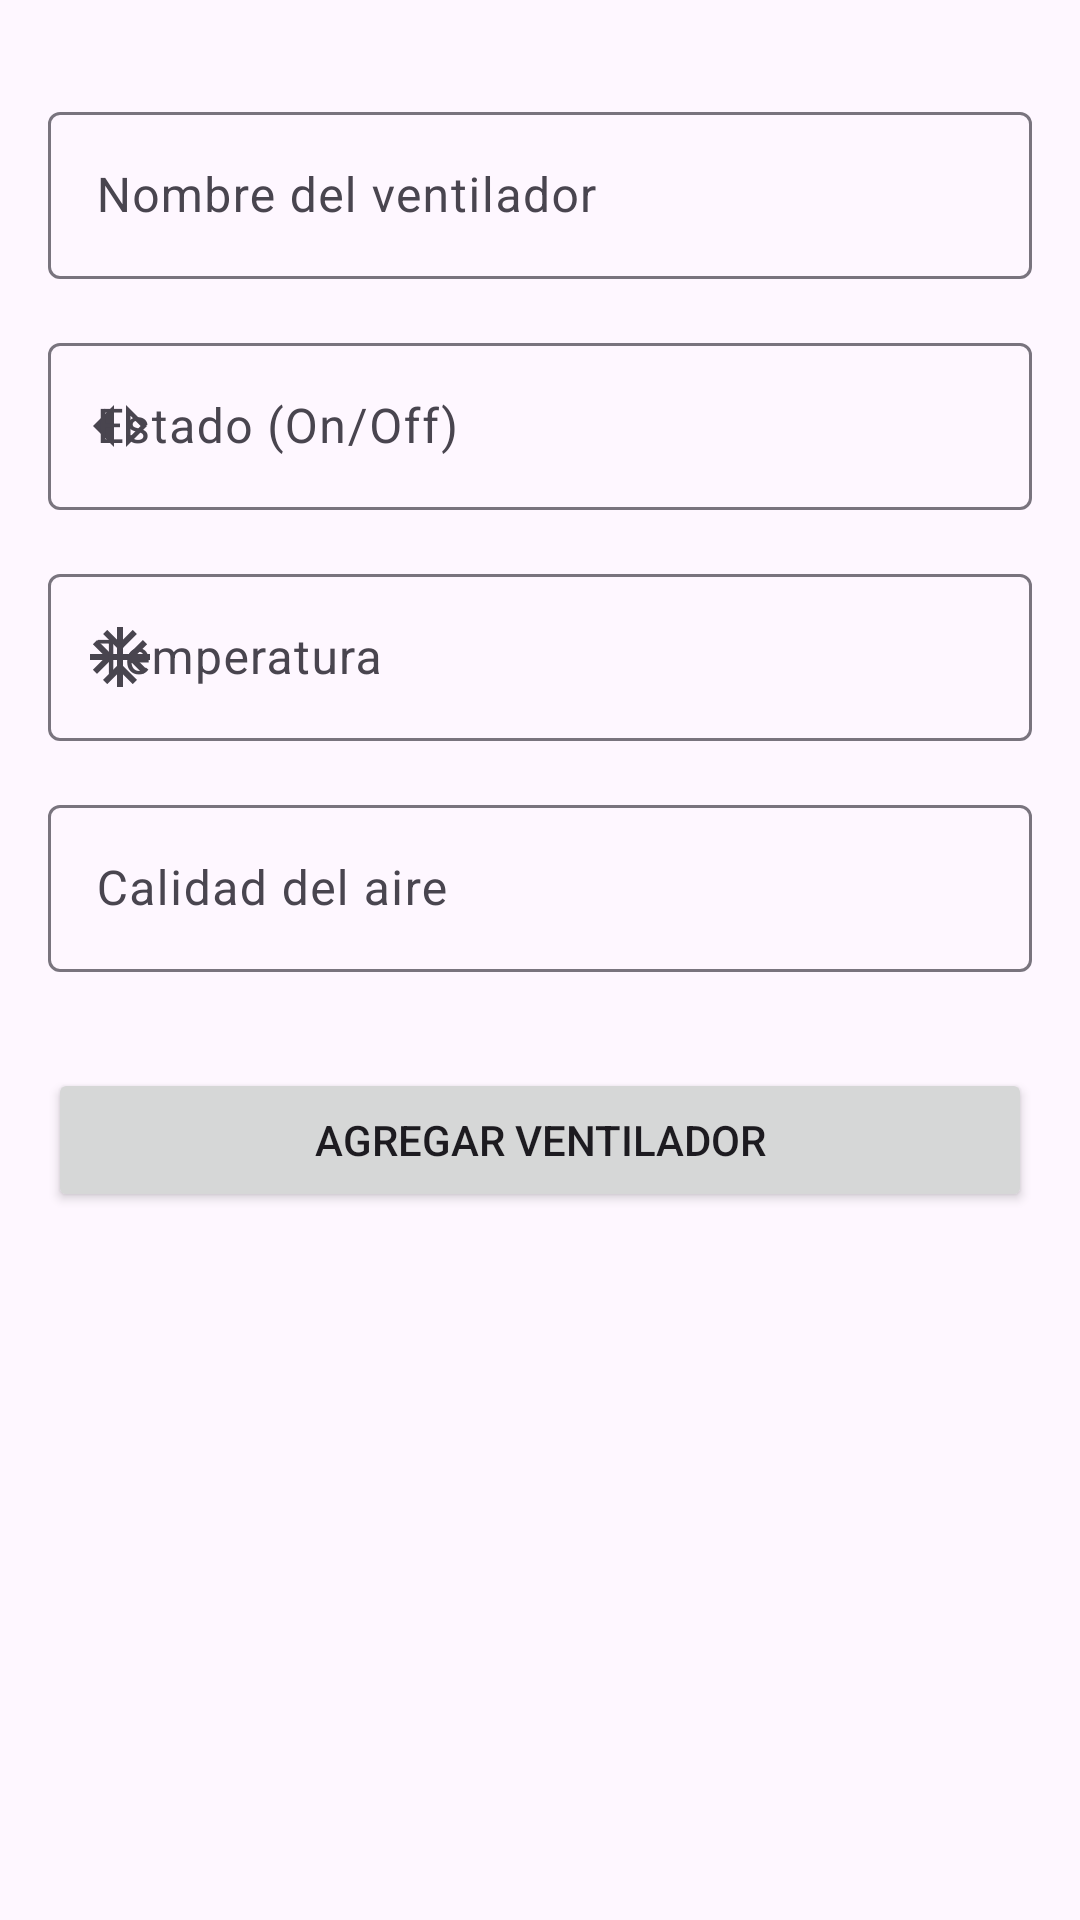

The Android layout XML behind this screen, and the referenced resources:
<!-- AndroidManifest.xml: application theme Theme.VentilationControl -->
<!-- res/layout/activity_add_ventilator.xml -->
<?xml version="1.0" encoding="utf-8"?>
<LinearLayout xmlns:android="http://schemas.android.com/apk/res/android"
    android:layout_width="match_parent"
    android:layout_height="match_parent"
    xmlns:app="http://schemas.android.com/apk/res-auto"
    android:orientation="vertical"
    android:padding="16dp">


    <com.google.android.material.textfield.TextInputLayout
        android:id="@+id/tilNombre"
        android:layout_width="match_parent"
        android:layout_height="wrap_content"
        android:layout_marginTop="16dp"
        app:startIconDrawable="@drawable/ic_name"
        app:hintEnabled="true"
        android:hint="Nombre del ventilador">

    <com.google.android.material.textfield.TextInputEditText
        android:id="@+id/etNombre"
        android:layout_width="match_parent"
        android:layout_height="wrap_content"
        android:inputType="text"
        />
</com.google.android.material.textfield.TextInputLayout>


<com.google.android.material.textfield.TextInputLayout
android:id="@+id/tilEstado"
android:layout_width="match_parent"
android:layout_height="wrap_content"
android:layout_marginTop="16dp"
    app:startIconDrawable="@drawable/ic_onoff"
    app:hintEnabled="true"
    android:hint="Estado (On/Off)">

<com.google.android.material.textfield.TextInputEditText
android:id="@+id/etEstado"
android:layout_width="match_parent"
android:layout_height="wrap_content"
android:inputType="text"
 />
    </com.google.android.material.textfield.TextInputLayout>


<com.google.android.material.textfield.TextInputLayout
android:id="@+id/tilTemperatura"
android:layout_width="match_parent"
android:layout_height="wrap_content"
android:layout_marginTop="16dp"
    app:startIconDrawable="@drawable/ic_temp"
    app:hintEnabled="true"
    android:hint="Temperatura">

<com.google.android.material.textfield.TextInputEditText
android:id="@+id/etTemperatura"
android:layout_width="match_parent"
android:layout_height="wrap_content"
android:inputType="numberDecimal"
 />
    </com.google.android.material.textfield.TextInputLayout>


<com.google.android.material.textfield.TextInputLayout
android:id="@+id/tilCalidadAire"
android:layout_width="match_parent"
android:layout_height="wrap_content"
android:layout_marginTop="16dp"
    app:startIconDrawable="@drawable/ic_air"
    app:hintEnabled="true"
    android:hint="Calidad del aire">

<com.google.android.material.textfield.TextInputEditText
android:id="@+id/etCalidadAire"
android:layout_width="match_parent"
android:layout_height="wrap_content"
android:inputType="text"
 />
    </com.google.android.material.textfield.TextInputLayout>


<Button
android:id="@+id/btnAgregarVentilador"
android:layout_width="match_parent"
android:layout_height="wrap_content"
android:text="Agregar Ventilador"
    android:layout_marginTop="32dp"
    android:padding="12dp" />
</LinearLayout>
<!-- resources referenced by this layout -->
<resources>
  <!-- drawable ic_onoff (drawable) -->
  <vector xmlns:android="http://schemas.android.com/apk/res/android" android:height="24dp" android:tint="#FFFFFF" android:viewportHeight="24" android:viewportWidth="24" android:width="24dp">
        
      <path android:fillColor="@android:color/white" android:pathData="M15.5,15.38V8.62L18.88,12L15.5,15.38M14,19l7,-7l-7,-7V19L14,19zM10,19V5l-7,7L10,19z"/>
      
  </vector>
  <!-- drawable ic_temp (drawable) -->
  <vector xmlns:android="http://schemas.android.com/apk/res/android" android:height="24dp" android:tint="#FFFFFF" android:viewportHeight="24" android:viewportWidth="24" android:width="24dp">
        
      <path android:fillColor="@android:color/white" android:pathData="M22,11h-4.17l3.24,-3.24 -1.41,-1.42L15,11h-2V9l4.66,-4.66 -1.42,-1.41L13,6.17V2h-2v4.17L7.76,2.93 6.34,4.34 11,9v2H9L4.34,6.34 2.93,7.76 6.17,11H2v2h4.17l-3.24,3.24 1.41,1.42L9,13h2v2l-4.66,4.66 1.42,1.41L11,17.83V22h2v-4.17l3.24,3.24 1.42,-1.41L13,15v-2h2l4.66,4.66 1.41,-1.42L17.83,13H22v-2z"/>
      
  </vector>
  <style name="Theme.VentilationControl" parent="Base.Theme.VentilationControl" />
  <style name="Base.Theme.VentilationControl" parent="Theme.Material3.DayNight.NoActionBar">
          
          
      </style>
</resources>
